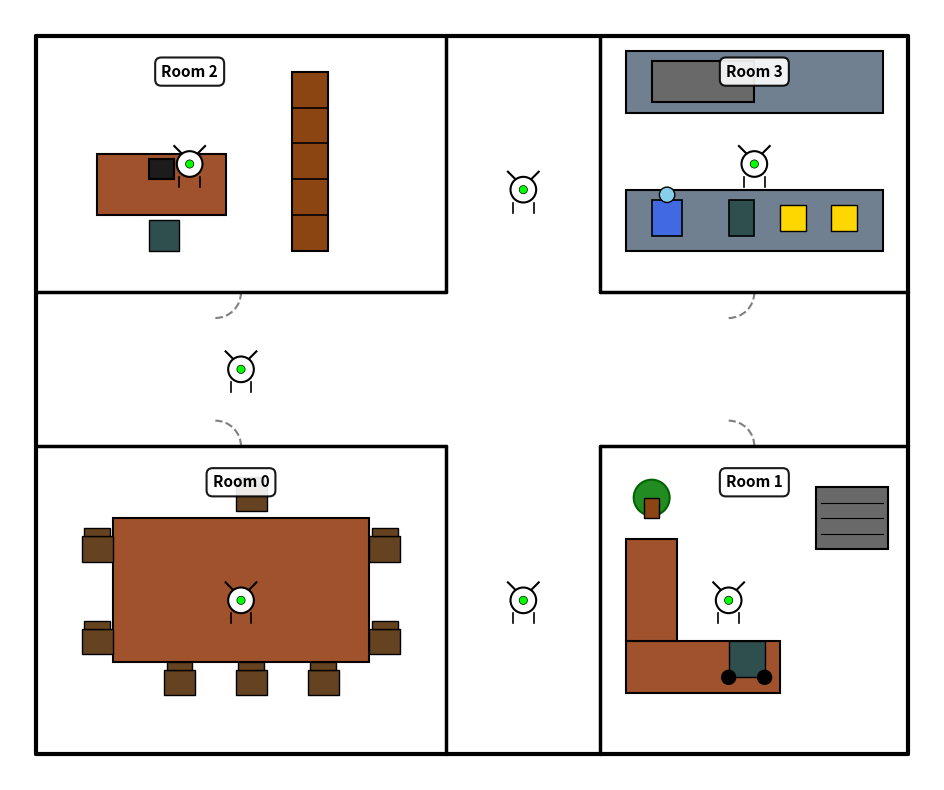
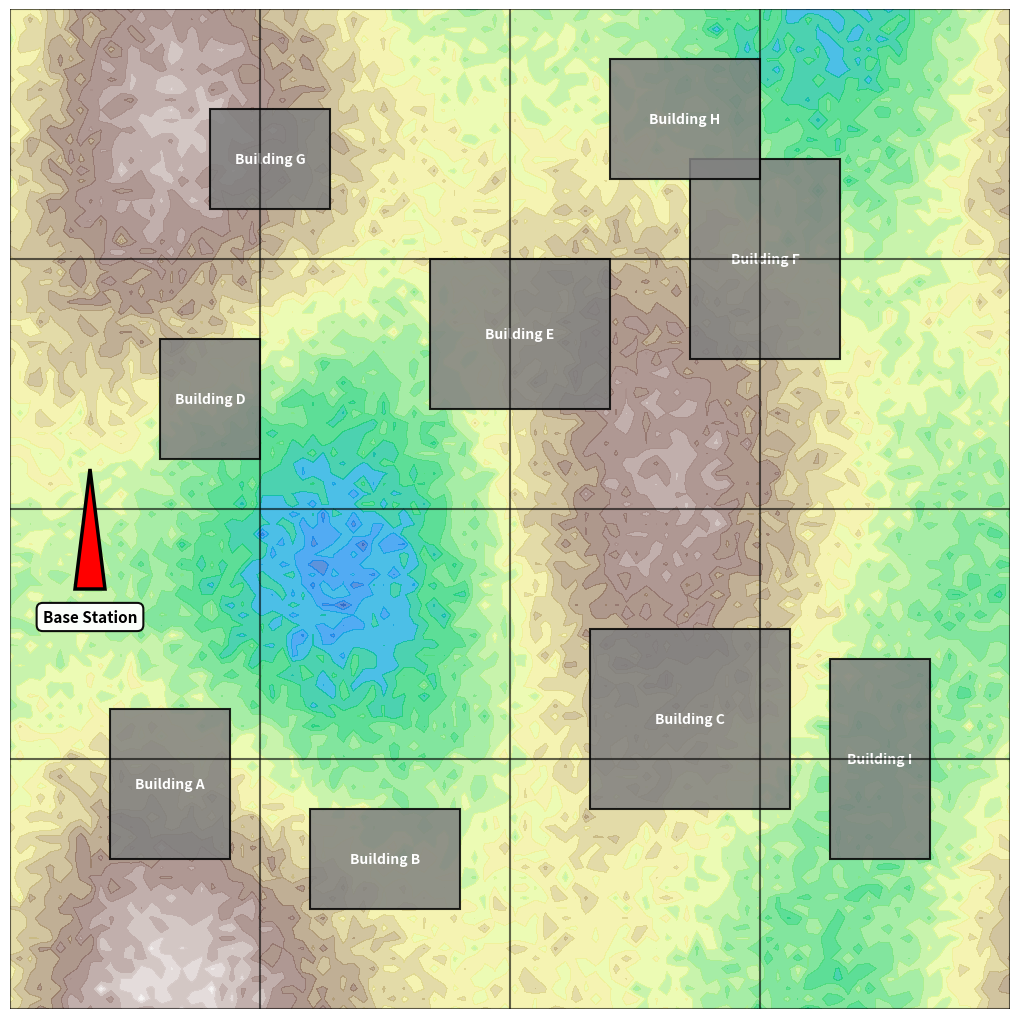

Generate these figures, in order, with matplotlib:
#!/usr/bin/env python3
"""
Generate maps showing the physical layouts for Indoor and Outdoor datasets

Indoor: 4 rooms with 7 APs in a realistic office layout (T-shaped corridor)
Outdoor: 2D terrain map with buildings/height variations, split into 4x4 grid (16 cells)
"""

import os
import numpy as np
import matplotlib.pyplot as plt
import matplotlib.patches as patches
from matplotlib.patches import Rectangle, Circle, Polygon
from matplotlib.collections import PatchCollection

# Config
WORKDIR = "./work_dir"
os.makedirs(WORKDIR, exist_ok=True)

# ========================================
# INDOOR MAP (4 Rooms, 7 APs, T-shaped corridor)
# ========================================

def generate_indoor_map():
    """
    Generate a realistic indoor office layout with T-shaped corridor
    4 rooms of different sizes + 7 APs + furniture
    """
    print("\n=== Generating Indoor Map ===")
    
    fig, ax = plt.subplots(1, 1, figsize=(10, 8))
    
    # Fill background
    ax.add_patch(Rectangle((0, 0), 17, 14, facecolor='white'))
    
    # Draw exterior walls
    exterior_walls = [
        [(0, 0), (17, 0)],      # Bottom
        [(17, 0), (17, 14)],    # Right
        [(17, 14), (0, 14)],    # Top
        [(0, 14), (0, 0)],      # Left
    ]
    for wall in exterior_walls:
        xs, ys = zip(*wall)
        ax.plot(xs, ys, 'k-', linewidth=3, solid_capstyle='round')
    
    # Draw interior walls (creating T-shaped corridor and 4 rooms)
    interior_walls = [
        # Horizontal corridor walls
        [(0, 6), (8, 6)],       # Bottom of upper-left room
        [(0, 9), (8, 9)],       # Top of lower-left room
        [(11, 6), (17, 6)],     # Bottom of upper-right room
        [(11, 9), (17, 9)],     # Top of lower-right room
        
        # Vertical corridor walls
        [(8, 0), (8, 6)],       # Left wall of lower corridor
        [(11, 0), (11, 6)],     # Right wall of lower corridor
        [(8, 9), (8, 14)],      # Left wall of upper corridor
        [(11, 9), (11, 14)],    # Right wall of upper corridor
    ]
    for wall in interior_walls:
        xs, ys = zip(*wall)
        ax.plot(xs, ys, 'k-', linewidth=2.5, solid_capstyle='round')
    
    # Draw doors (small gaps with door swing arcs)
    doors = [
        # (x, y, width, orientation: 'h' or 'v', swing direction)
        (3.5, 6, 1, 'h', 'up'),      # Room 0 to corridor
        (13.5, 6, 1, 'h', 'up'),     # Room 1 to corridor
        (3.5, 9, 1, 'h', 'down'),    # Room 2 to corridor
        (13.5, 9, 1, 'h', 'down'),   # Room 3 to corridor
    ]
    
    for dx, dy, dw, orient, swing in doors:
        if orient == 'h':
            # Draw door arc
            if swing == 'up':
                arc = patches.Arc((dx, dy), dw, dw, angle=0, theta1=0, theta2=90, 
                                 linewidth=1.5, edgecolor='gray', linestyle='--')
            else:
                arc = patches.Arc((dx, dy), dw, dw, angle=0, theta1=270, theta2=360, 
                                 linewidth=1.5, edgecolor='gray', linestyle='--')
            ax.add_patch(arc)
    
    # Room 0 - Conference Room (large, bottom-left)
    # Conference table (larger, more detailed)
    ax.add_patch(Rectangle((1.5, 1.8), 5, 2.8, facecolor='#A0522D', edgecolor='black', linewidth=1.5))
    # Chairs around table (rectangles with backs)
    chair_positions = [(1.2, 2.2), (1.2, 4.0), (2.8, 1.4), (4.2, 1.4), (5.6, 1.4), 
                       (6.8, 2.2), (6.8, 4.0), (4.2, 5.0)]
    for cx, cy in chair_positions:
        # Seat
        ax.add_patch(Rectangle((cx-0.3, cy-0.25), 0.6, 0.5, facecolor='#654321', edgecolor='black', linewidth=1))
        # Back
        ax.add_patch(Rectangle((cx-0.25, cy+0.25), 0.5, 0.15, facecolor='#654321', edgecolor='black', linewidth=1))
    
    # Room 1 - Office (medium, bottom-right)
    # L-shaped desk
    ax.add_patch(Rectangle((11.5, 1.2), 3, 1, facecolor='#A0522D', edgecolor='black', linewidth=1.5))
    ax.add_patch(Rectangle((11.5, 2.2), 1, 2, facecolor='#A0522D', edgecolor='black', linewidth=1.5))
    # Office chair (with wheels)
    ax.add_patch(Rectangle((13.5, 1.5), 0.7, 0.7, facecolor='#2F4F4F', edgecolor='black', linewidth=1))
    ax.add_patch(Circle((13.5, 1.5), 0.15, facecolor='black'))
    ax.add_patch(Circle((14.2, 1.5), 0.15, facecolor='black'))
    # Filing cabinet (with drawers)
    ax.add_patch(Rectangle((15.2, 4), 1.4, 1.2, facecolor='#696969', edgecolor='black', linewidth=1.5))
    for dy in [0.3, 0.6, 0.9]:
        ax.plot([15.3, 16.5], [4+dy, 4+dy], 'k-', linewidth=0.8)
    # Plant in corner
    ax.add_patch(Circle((12, 5), 0.35, facecolor='#228B22', edgecolor='#006400', linewidth=1.5))
    ax.add_patch(Rectangle((11.85, 4.6), 0.3, 0.4, facecolor='#8B4513', edgecolor='black', linewidth=1))
    
    # Room 2 - Office (small, top-left)
    # Desk with computer
    ax.add_patch(Rectangle((1.2, 10.5), 2.5, 1.2, facecolor='#A0522D', edgecolor='black', linewidth=1.5))
    # Monitor on desk
    ax.add_patch(Rectangle((2.2, 11.2), 0.5, 0.4, facecolor='#1C1C1C', edgecolor='black', linewidth=1.5))
    # Chair
    ax.add_patch(Rectangle((2.2, 9.8), 0.6, 0.6, facecolor='#2F4F4F', edgecolor='black', linewidth=1))
    # Bookshelf with shelves
    ax.add_patch(Rectangle((5, 9.8), 0.7, 3.5, facecolor='#8B4513', edgecolor='black', linewidth=1.5))
    for shelf_y in [10.5, 11.2, 11.9, 12.6]:
        ax.plot([5, 5.7], [shelf_y, shelf_y], 'k-', linewidth=1.2)
    
    # Room 3 - Lab (large, top-right)
    # Lab benches with detail
    ax.add_patch(Rectangle((11.5, 9.8), 5, 1.2, facecolor='#708090', edgecolor='black', linewidth=1.5))
    ax.add_patch(Rectangle((11.5, 12.5), 5, 1.2, facecolor='#708090', edgecolor='black', linewidth=1.5))
    # Equipment on benches (microscope, computer, etc)
    # Microscope
    ax.add_patch(Rectangle((12, 10.1), 0.6, 0.7, facecolor='#4169E1', edgecolor='black', linewidth=1.2))
    ax.add_patch(Circle((12.3, 10.9), 0.15, facecolor='#87CEEB', edgecolor='black', linewidth=1))
    # Computer
    ax.add_patch(Rectangle((13.5, 10.1), 0.5, 0.7, facecolor='#2F4F4F', edgecolor='black', linewidth=1.2))
    # Lab equipment boxes
    for ex in [14.5, 15.5]:
        ax.add_patch(Rectangle((ex, 10.2), 0.5, 0.5, facecolor='#FFD700', edgecolor='black', linewidth=1))
    # Storage cabinets under bench
    ax.add_patch(Rectangle((12, 12.7), 2, 0.8, facecolor='#696969', edgecolor='black', linewidth=1.5))
    
    # AP positions (strategically placed on ceiling)
    aps = [
        (9.5, 3, 'AP 0'),       # Lower corridor
        (9.5, 11, 'AP 1'),      # Upper corridor
        (4, 3, 'AP 2'),         # Conference room
        (13.5, 3, 'AP 3'),      # Office (Room 1)
        (3, 11.5, 'AP 4'),      # Office (Room 2)
        (14, 11.5, 'AP 5'),     # Lab (Room 3)
        (4, 7.5, 'AP 6'),       # Central corridor
    ]
    
    # Draw APs as ceiling-mounted access points (realistic shape)
    for x, y, label in aps:
        # Main AP body (round)
        circle = Circle((x, y), 0.25, facecolor='white', edgecolor='black', linewidth=1.5, zorder=10)
        ax.add_patch(circle)
        # Center LED indicator
        ax.add_patch(Circle((x, y), 0.08, facecolor='#00FF00', edgecolor='black', linewidth=0.5, zorder=11))
        # Mounting bracket (small lines showing it's attached to ceiling)
        ax.plot([x-0.15, x-0.3], [y+0.2, y+0.35], 'k-', linewidth=1.5)
        ax.plot([x+0.15, x+0.3], [y+0.2, y+0.35], 'k-', linewidth=1.5)
        # Antenna indicators (small lines)
        ax.plot([x-0.2, x-0.2], [y-0.25, y-0.45], 'k-', linewidth=1.2)
        ax.plot([x+0.2, x+0.2], [y-0.25, y-0.45], 'k-', linewidth=1.2)
    
    # Add room labels
    room_labels = [
        (4, 5.3, 'Room 0'),      # Conference room
        (14, 5.3, 'Room 1'),     # Office
        (3, 13.3, 'Room 2'),     # Office
        (14, 13.3, 'Room 3'),    # Lab
    ]
    
    for rx, ry, rlabel in room_labels:
        ax.text(rx, ry, rlabel, ha='center', va='center',
                fontsize=11, fontweight='bold', color='black',
                bbox=dict(boxstyle='round,pad=0.4', facecolor='white', 
                         edgecolor='black', linewidth=1.5, alpha=0.9))
    
    # Styling
    ax.set_xlim(-0.5, 17.5)
    ax.set_ylim(-0.5, 14.5)
    ax.set_aspect('equal')
    ax.axis('off')
    
    plt.tight_layout()
    
    # Save
    output_path = os.path.join(WORKDIR, "indoor_map.png")
    plt.savefig(output_path, dpi=200, bbox_inches='tight', facecolor='white')
    print(f"✓ Saved indoor map to: {output_path}")
    plt.close()
    
    return output_path

# ========================================
# OUTDOOR MAP (Terrain with buildings, 4x4 grid)
# ========================================

def generate_outdoor_map():
    """
    Generate outdoor terrain map with 1 base station and 4x4 grid
    Clean map only - no captions or legends
    """
    print("\n=== Generating Outdoor Map ===")
    
    fig, ax = plt.subplots(1, 1, figsize=(10, 10))
    
    # Create terrain height map
    np.random.seed(42)
    terrain_size = 100
    x = np.linspace(0, 100, terrain_size)
    y = np.linspace(0, 100, terrain_size)
    X, Y = np.meshgrid(x, y)
    
    # Generate smooth terrain
    Z = (10 * np.sin(X / 15) * np.cos(Y / 15) + 
         5 * np.sin(X / 8) + 
         3 * np.cos(Y / 12) +
         np.random.randn(terrain_size, terrain_size) * 1.5)
    
    # Plot terrain
    contour = ax.contourf(X, Y, Z, levels=20, cmap='terrain', alpha=0.7)
    
    # Add buildings with labels
    buildings = [
        # (x, y, width, height, label)
        (10, 15, 12, 15, 'Building A'),
        (30, 10, 15, 10, 'Building B'),
        (58, 20, 20, 18, 'Building C'),
        (15, 55, 10, 12, 'Building D'),
        (42, 60, 18, 15, 'Building E'),
        (68, 65, 15, 20, 'Building F'),
        (20, 80, 12, 10, 'Building G'),
        (60, 83, 15, 12, 'Building H'),
        (82, 15, 10, 20, 'Building I'),
    ]
    
    for x, y, w, h, label in buildings:
        rect = Rectangle((x, y), w, h, linewidth=1.5, 
                         edgecolor='black', facecolor='gray', alpha=0.85, zorder=5)
        ax.add_patch(rect)
        # Add label inside building
        ax.text(x + w/2, y + h/2, label, ha='center', va='center',
                fontsize=10, fontweight='bold', color='white', zorder=6)
    
    # Add 4x4 grid
    grid_lines_x = np.linspace(0, 100, 5)
    grid_lines_y = np.linspace(0, 100, 5)
    
    for gx in grid_lines_x:
        ax.axvline(gx, color='black', linewidth=1.5, linestyle='-', alpha=0.6, zorder=10)
    for gy in grid_lines_y:
        ax.axhline(gy, color='black', linewidth=1.5, linestyle='-', alpha=0.6, zorder=10)
    
    # Add ONE base station - away from buildings, in open area
    bs_x, bs_y = 8, 42  # Open area in left-middle grid
    
    # Draw as tall triangle (simple cell tower representation)
    tower_width = 3
    tower_height = 12
    
    # Triangle points: base left, base right, top center
    triangle = plt.Polygon([
        (bs_x - tower_width/2, bs_y),
        (bs_x + tower_width/2, bs_y),
        (bs_x, bs_y + tower_height)
    ], facecolor='red', edgecolor='black', linewidth=2.5, zorder=15)
    ax.add_patch(triangle)
    
    # Add label
    ax.text(bs_x, bs_y - 2, 'Base Station', ha='center', va='top',
            fontsize=11, fontweight='bold', color='black',
            bbox=dict(boxstyle='round,pad=0.4', facecolor='white',
                     edgecolor='black', linewidth=1.5, alpha=0.95), zorder=16)
    
    # Styling
    ax.set_xlim(0, 100)
    ax.set_ylim(0, 100)
    ax.set_aspect('equal')
    ax.axis('off')
    
    plt.tight_layout(pad=0)
    
    # Save
    output_path = os.path.join(WORKDIR, "outdoor_map.png")
    plt.savefig(output_path, dpi=200, bbox_inches='tight', pad_inches=0)
    print(f"✓ Saved outdoor map to: {output_path}")
    plt.close()
    
    return output_path

# ========================================
# MAIN
# ========================================

def main():
    print("="*70)
    print("GENERATING DATASET MAPS")
    print("="*70)
    
    # Generate maps
    indoor_path = generate_indoor_map()
    outdoor_path = generate_outdoor_map()
    
    print("\n" + "="*70)
    print("MAP GENERATION COMPLETE")
    print("="*70)
    print(f"Indoor map: {indoor_path}")
    print(f"Outdoor map: {outdoor_path}")
    print("="*70)

if __name__ == "__main__":
    main()
